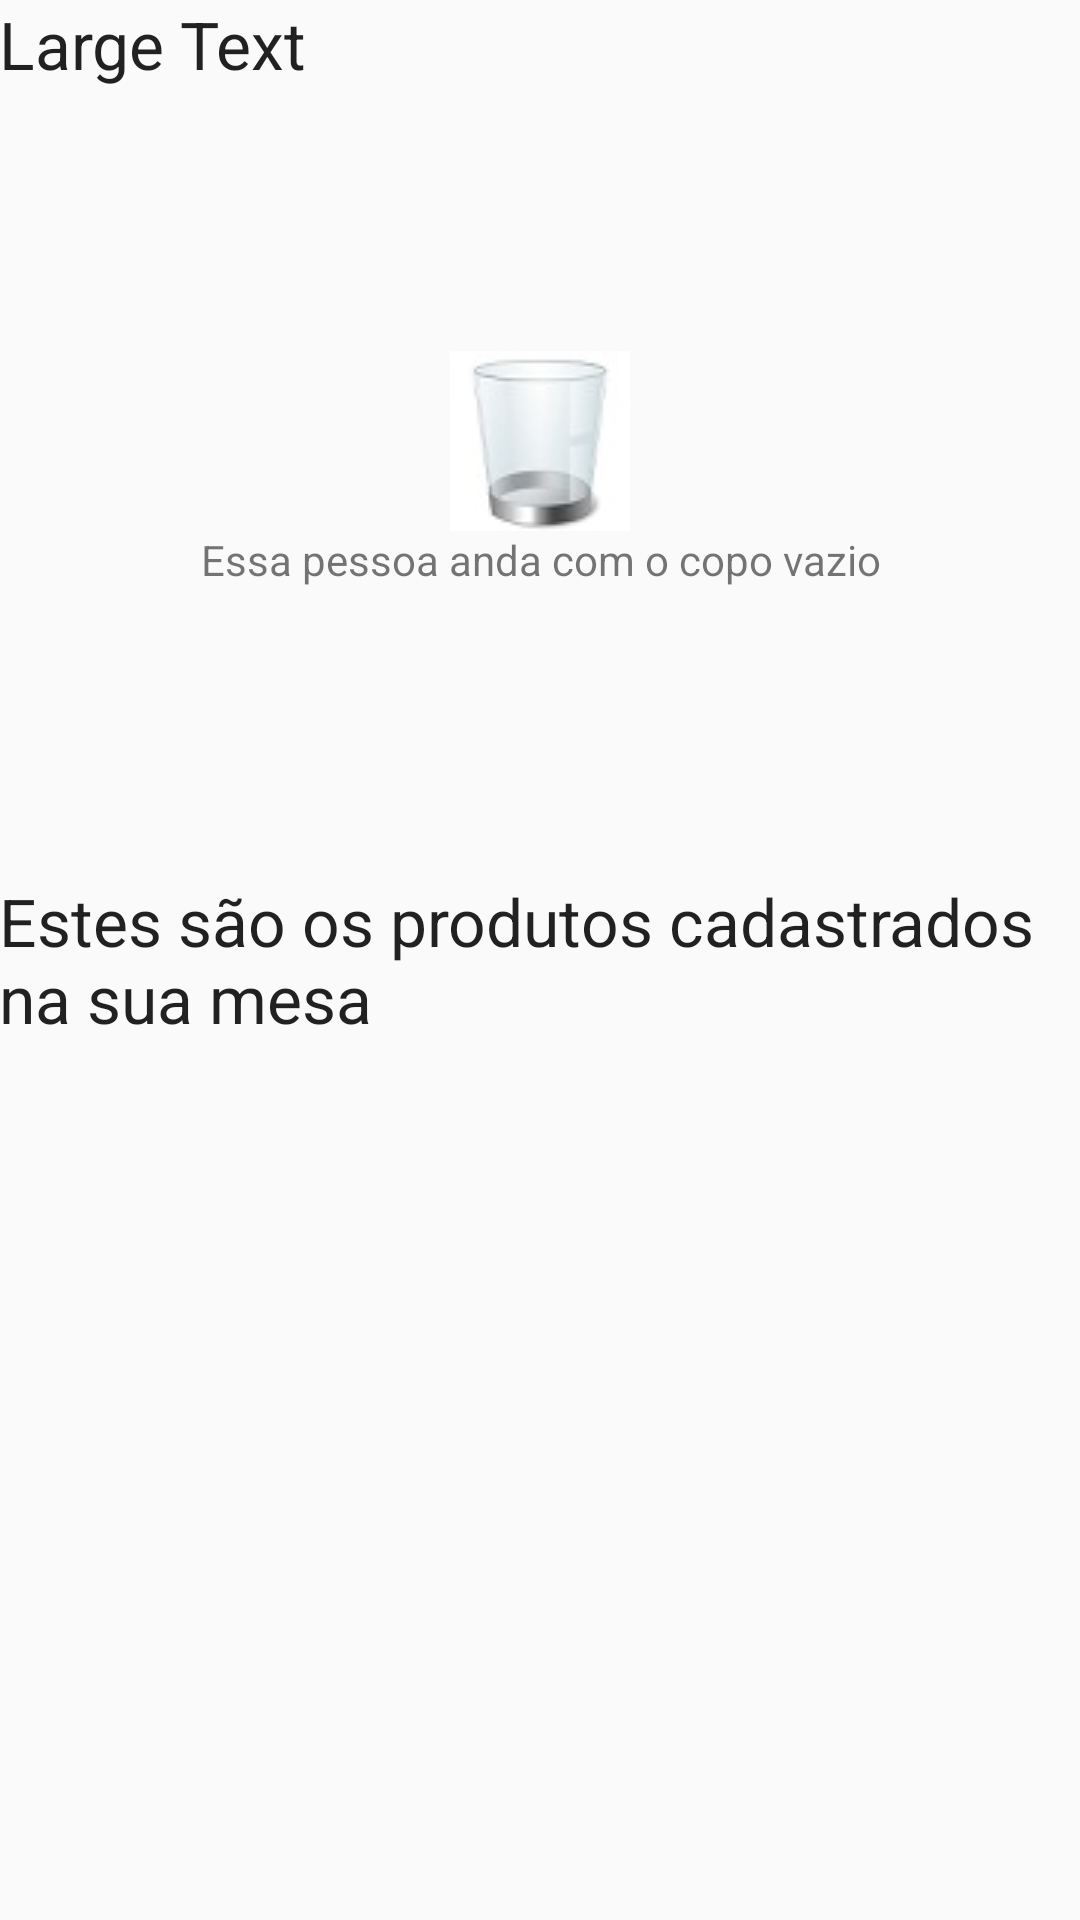

Reconstruct the res/layout file that produces this screen, plus the resources it refers to.
<!-- AndroidManifest.xml: application theme AppTheme -->
<!-- res/layout/content_conta_pessoa.xml -->
<?xml version="1.0" encoding="utf-8"?>
<RelativeLayout  xmlns:android="http://schemas.android.com/apk/res/android"
    xmlns:tools="http://schemas.android.com/tools"
    xmlns:app="http://schemas.android.com/apk/res-auto" android:layout_width="match_parent"
    android:layout_height="match_parent" android:paddingLeft="@dimen/activity_horizontal_margin"
    android:paddingRight="@dimen/activity_horizontal_margin"
    android:paddingTop="@dimen/activity_vertical_margin"
    android:orientation="vertical"
    android:paddingBottom="@dimen/activity_vertical_margin"
    app:layout_behavior="@string/appbar_scrolling_view_behavior"
    tools:showIn="@layout/activity_conta_pessoa"
    tools:context="com.example.paulo.mesadebar3.Activitys.ContaPessoaActivity">

    <TextView
        android:layout_width="wrap_content"
        android:layout_height="wrap_content"
        android:textAppearance="?android:attr/textAppearanceLarge"
        android:text="Large Text"
        android:id="@+id/txtNomeContaPessoa"
        android:layout_alignParentTop="true"
        android:layout_alignParentLeft="true"
        android:layout_alignParentStart="true" />

    <ListView
        android:layout_width="wrap_content"
        android:layout_height="150dp"
        android:id="@+id/listViewContaPessoa"
        android:layout_below="@+id/txtNomeContaPessoa"
        android:layout_alignParentRight="true"
        android:layout_alignParentEnd="true" />

    <TextView android:layout_width="wrap_content"
        android:layout_height="wrap_content"
        android:layout_gravity="center"
        android:gravity="center"

        android:drawableTop="@drawable/copovazio"
        android:text="Essa pessoa anda com o copo vazio"
        android:id="@android:id/empty"
        android:layout_alignTop="@+id/list"
        android:layout_centerHorizontal="true"
        android:layout_marginTop="117dp" />

    <TextView
        android:layout_width="wrap_content"
        android:layout_height="wrap_content"
        android:textAppearance="?android:attr/textAppearanceLarge"
        android:text="Estes são os produtos cadastrados na sua mesa"
        android:id="@+id/txtTesteProdutos"
        android:layout_centerVertical="true"
        android:layout_alignParentLeft="true"
        android:layout_alignParentStart="true"
        android:layout_alignRight="@+id/listViewContaPessoa"
        android:layout_alignEnd="@+id/listViewContaPessoa" />

    <ListView
        android:layout_width="wrap_content"
        android:layout_height="wrap_content"
        android:id="@+id/listViewItens"
        android:layout_below="@+id/txtTesteProdutos"
        android:layout_alignParentLeft="true"
        android:layout_alignParentStart="true" />
</RelativeLayout>
<!-- res/layout/activity_conta_pessoa.xml (included above) -->
<?xml version="1.0" encoding="utf-8"?>
<android.support.design.widget.CoordinatorLayout
    xmlns:android="http://schemas.android.com/apk/res/android"
    xmlns:app="http://schemas.android.com/apk/res-auto"
    xmlns:tools="http://schemas.android.com/tools" android:layout_width="match_parent"
    android:layout_height="match_parent" android:fitsSystemWindows="true"
    tools:context="com.example.paulo.mesadebar3.Activitys.ContaPessoaActivity">

    <android.support.design.widget.AppBarLayout android:layout_height="wrap_content"
        android:layout_width="match_parent" android:theme="@style/AppTheme.AppBarOverlay">

        <android.support.v7.widget.Toolbar android:id="@+id/toolbar"
            android:layout_width="match_parent" android:layout_height="?attr/actionBarSize"
            android:background="?attr/colorPrimary" app:popupTheme="@style/AppTheme.PopupOverlay" />

    </android.support.design.widget.AppBarLayout>

    <include layout="@layout/content_conta_pessoa" />

    <android.support.design.widget.FloatingActionButton android:id="@+id/fab"
        android:layout_width="wrap_content" android:layout_height="wrap_content"
        android:layout_gravity="bottom|end" android:layout_margin="@dimen/fab_margin"
        android:src="@android:drawable/ic_input_add"
        app:borderWidth="0dp"
        android:tint="#FFFFFF"
        android:backgroundTint="#8B4513" />

</android.support.design.widget.CoordinatorLayout>
<!-- resources referenced by this layout -->
<resources>
  <!-- drawable copovazio: jpg bitmap (drawable, 1810 bytes) -->
  <style name="AppTheme.AppBarOverlay" parent="ThemeOverlay.AppCompat.Dark.ActionBar" />
  <style name="AppTheme.PopupOverlay" parent="ThemeOverlay.AppCompat.Light" />
  <style name="AppTheme" parent="Theme.AppCompat.Light.DarkActionBar">
          
          <item name="colorPrimary">@color/colorPrimary</item>
          <item name="colorPrimaryDark">@color/colorPrimaryDark</item>
          <item name="colorAccent">@color/colorAccent</item>
      </style>
  <color name="colorPrimary">#3F51B5</color>
  <color name="colorPrimaryDark">#303F9F</color>
  <color name="colorAccent">#FF4081</color>
</resources>
